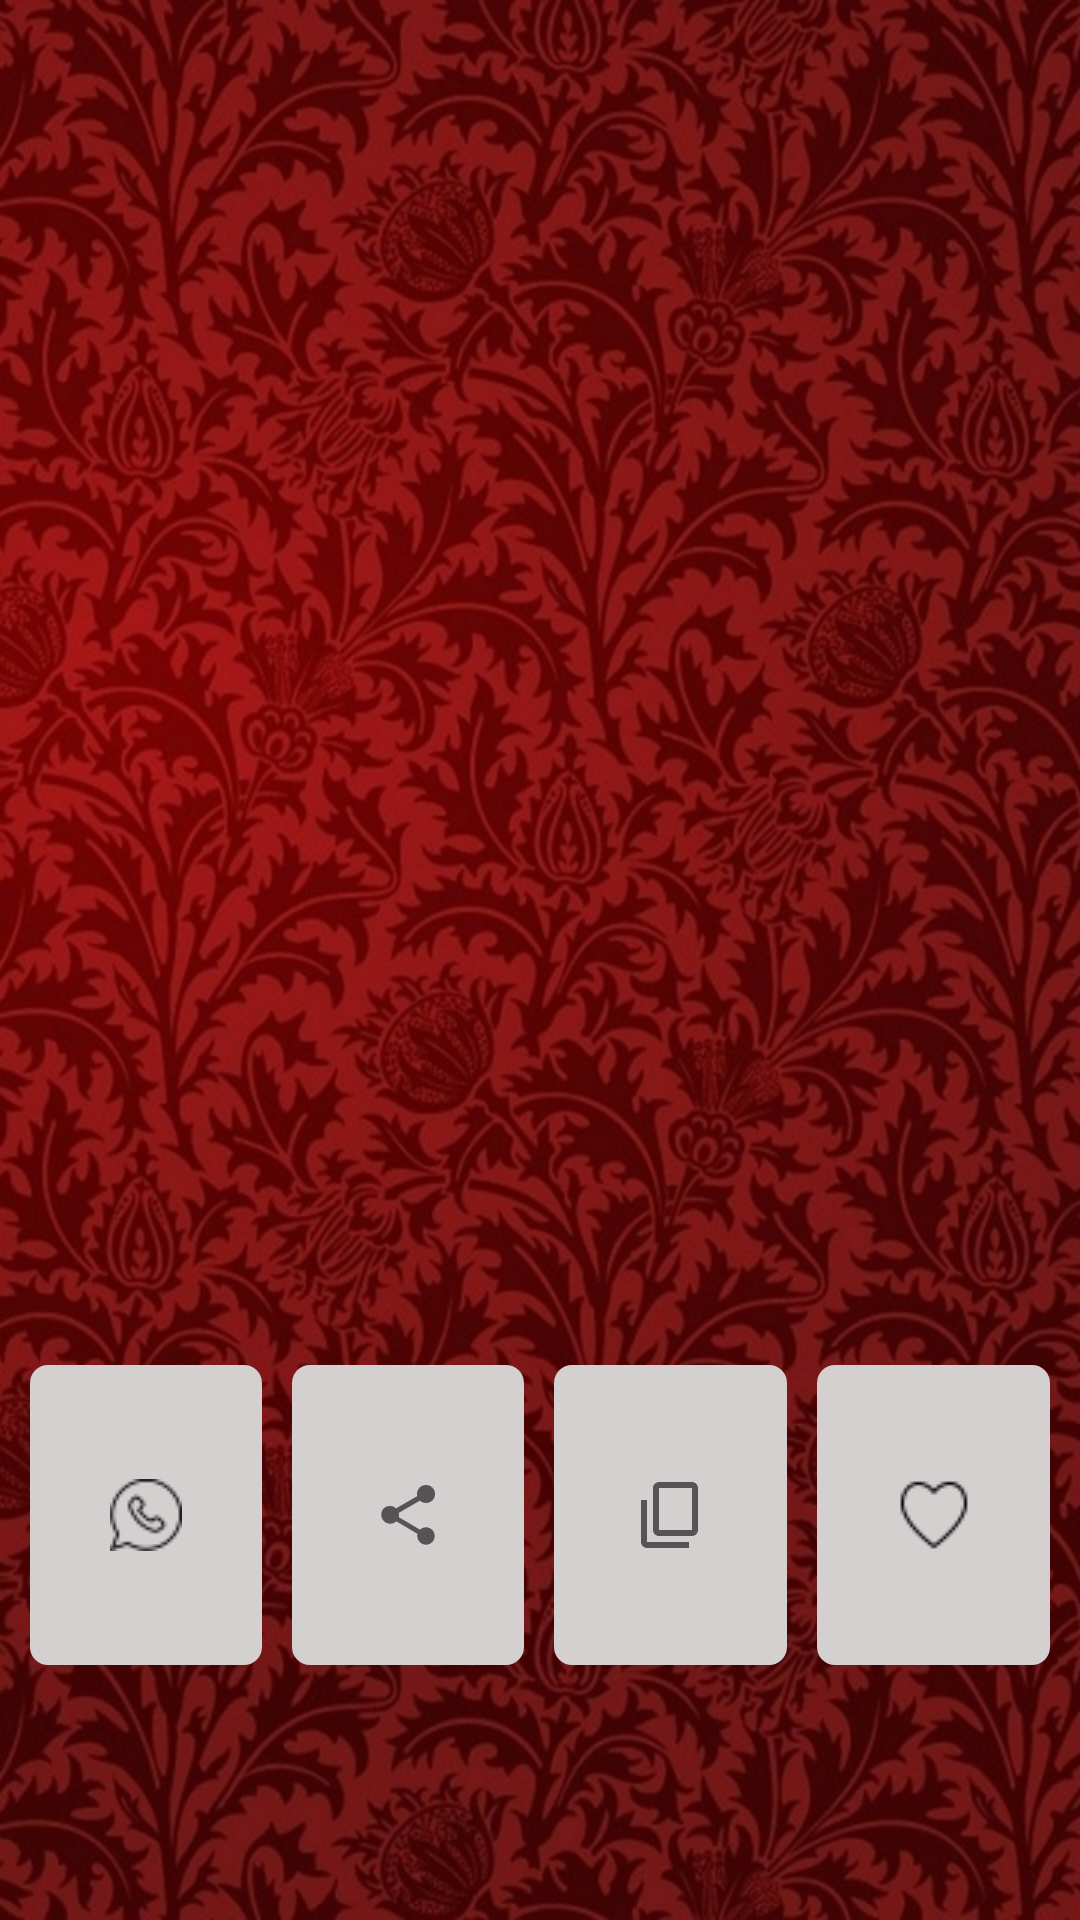

The Android layout XML behind this screen, and the referenced resources:
<!-- AndroidManifest.xml: application theme AppTheme -->
<!-- res/layout/details_view.xml -->
<RelativeLayout xmlns:android="http://schemas.android.com/apk/res/android"
    xmlns:app="http://schemas.android.com/apk/res-auto"
    xmlns:tools="http://schemas.android.com/tools"
    android:layout_width="match_parent"
    android:layout_height="wrap_content"
    android:id="@+id/relativeLayout"
    android:theme="@style/AppTheme"
    android:minHeight="350dp"
    android:background="@drawable/list_background_image">

<android.support.v4.view.ViewPager
    xmlns:android="http://schemas.android.com/apk/res/android"
    android:id="@+id/pager"
    android:layout_width="match_parent"
    android:minHeight="350dp"
    android:layout_height="350dp"

    android:layout_margin="10dp"
    android:alpha="0.7" />

    <LinearLayout
        android:id="@+id/buttonContainer"
        android:orientation="horizontal"
        android:layout_width="match_parent"
        android:layout_height="wrap_content"
        android:layout_below="@id/pager"
        android:gravity="center"
        android:layout_alignParentBottom="true"
        android:layout_margin="5dp">

        <ImageButton
            android:layout_width="wrap_content"
            android:layout_height="100dp"
            app:srcCompat="@drawable/whatsapp2"
            android:id="@+id/ImButtonShareOnWhatsapp"
            android:layout_weight="1"
            android:background="@drawable/list_radious"
            android:layout_margin="5dp" />

        <ImageButton
            android:layout_width="wrap_content"
            app:srcCompat="?android:attr/actionModeShareDrawable"
            android:id="@+id/ImButtonShare"
            android:layout_weight="1"
            android:layout_height="100dp"
            android:background="@drawable/list_radious"
            android:layout_margin="5dp" />

        <ImageButton
            android:layout_width="wrap_content"
            app:srcCompat="?android:attr/actionModeCopyDrawable"
            android:id="@+id/ImButtonCopy"
            android:layout_weight="1"
            android:layout_height="100dp"
            android:background="@drawable/list_radious"
            android:layout_margin="5dp" />

        <ImageButton
            android:layout_width="wrap_content"
            android:layout_height="100dp"
            android:layout_weight="1"
            app:srcCompat="@drawable/favourite"
            android:id="@+id/imButtonFavourite"
            android:background="@drawable/list_radious"
            android:layout_margin="5dp" />

    </LinearLayout>


</RelativeLayout>
<!-- resources referenced by this layout -->
<resources>
  <!-- drawable favourite: png bitmap (drawable, 485 bytes) -->
  <!-- drawable list_background_image: jpg bitmap (drawable, 263493 bytes) -->
  <!-- drawable list_radious (drawable) -->
  <?xml version="1.0" encoding="utf-8"?>
  <shape xmlns:android="http://schemas.android.com/apk/res/android"
      android:shape="rectangle" android:padding="10dp">
      
      <solid android:color="#d4d0d0"/>
      <corners android:radius="6dp"/>
  </shape>
  <!-- drawable whatsapp2: png bitmap (drawable, 659 bytes) -->
  <style name="AppTheme" parent="Theme.AppCompat.Light.DarkActionBar">
          
          <item name="colorPrimary">@color/colorPrimary</item>
          <item name="colorPrimaryDark">@color/colorPrimaryDark</item>
          <item name="colorAccent">@color/colorAccent</item>
      </style>
  <color name="colorPrimary">#c70039</color>
  <color name="colorPrimaryDark">#900c3f</color>
  <color name="colorAccent">#ff4081</color>
</resources>
